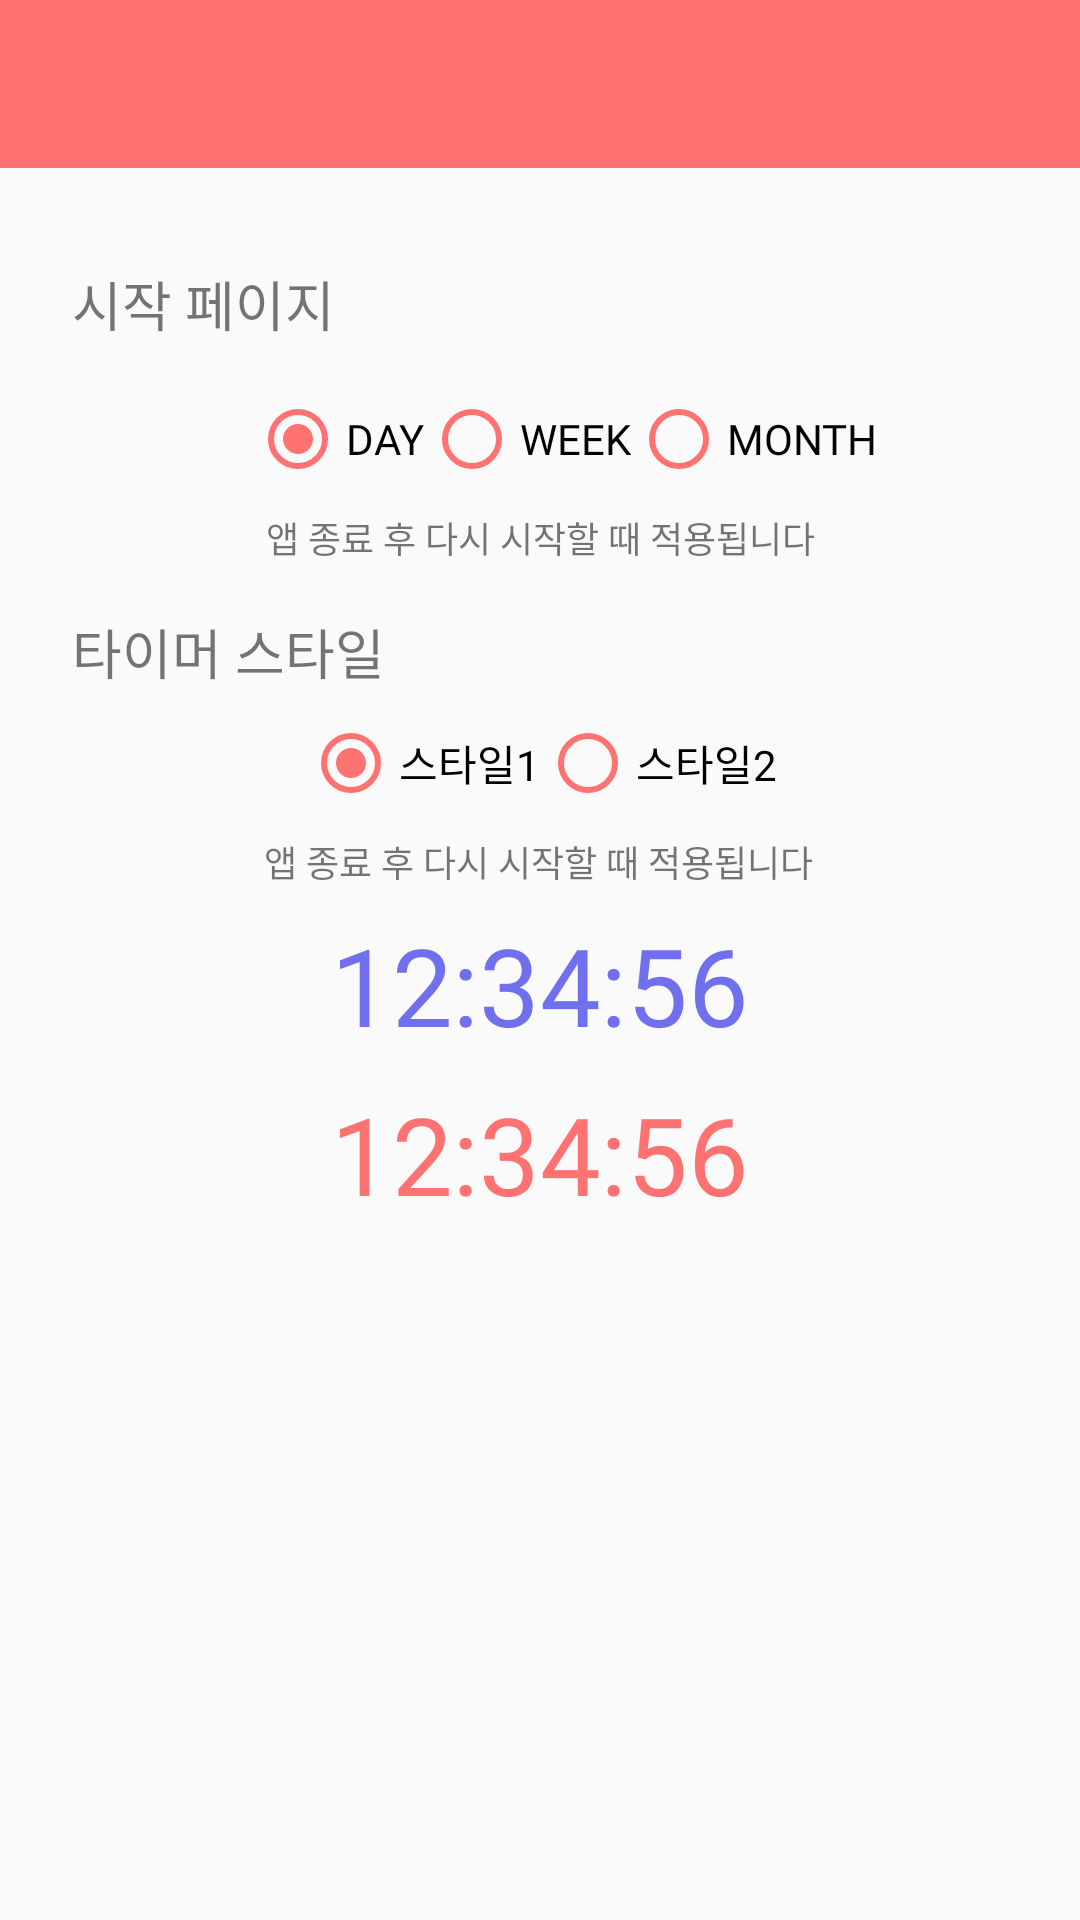

The Android layout XML behind this screen, and the referenced resources:
<!-- AndroidManifest.xml: application theme AppTheme -->
<!-- res/layout/settings.xml -->
<?xml version="1.0" encoding="utf-8"?>
<android.support.constraint.ConstraintLayout
    xmlns:android="http://schemas.android.com/apk/res/android"
    xmlns:app="http://schemas.android.com/apk/res-auto"
    xmlns:tools="http://schemas.android.com/tools"
    android:layout_width="match_parent"
    android:layout_height="match_parent"
    tools:context=".Settingpage">

    <android.support.design.widget.AppBarLayout
        android:id="@+id/toolBarLayout_setting"
        android:layout_width="match_parent"
        android:layout_height="wrap_content"
        app:layout_constraintEnd_toEndOf="parent"
        app:layout_constraintStart_toStartOf="parent"
        app:layout_constraintTop_toTopOf="parent">

        <android.support.v7.widget.Toolbar
            android:id="@+id/toolbar_setting"
            android:layout_width="match_parent"
            android:layout_height="?attr/actionBarSize"
            android:background="@color/coral_red"
            android:theme="@style/ThemeOverlay.AppCompat.Dark"
            app:layout_constraintEnd_toEndOf="parent"
            app:layout_constraintStart_toStartOf="parent"
            app:layout_constraintTop_toTopOf="parent" />
    </android.support.design.widget.AppBarLayout>

    <TextView
        android:id="@+id/text_start_theme"
        android:layout_width="wrap_content"
        android:layout_height="wrap_content"
        android:layout_marginStart="24dp"
        android:layout_marginTop="32dp"
        android:fontFamily="@font/scdream4"
        android:text="시작 페이지"
        android:textSize="18sp"
        app:layout_constraintStart_toStartOf="parent"
        app:layout_constraintTop_toBottomOf="@+id/toolBarLayout_setting" />

    <TextView
        android:id="@+id/text_timer_theme"
        android:layout_width="wrap_content"
        android:layout_height="wrap_content"
        android:layout_marginStart="24dp"
        android:layout_marginTop="16dp"
        android:fontFamily="@font/scdream4"
        android:text="타이머 스타일"
        android:textSize="18sp"
        app:layout_constraintStart_toStartOf="parent"
        app:layout_constraintTop_toBottomOf="@+id/textView6" />

    <RadioGroup
        android:id="@+id/timeselectGroup"
        android:layout_width="wrap_content"
        android:layout_height="wrap_content"
        android:layout_marginStart="24dp"
        android:layout_marginTop="16dp"
        android:layout_marginEnd="8dp"
        android:checkedButton="@id/sel_day"
        android:orientation="horizontal"
        app:layout_constraintEnd_toEndOf="parent"
        app:layout_constraintStart_toStartOf="parent"
        app:layout_constraintTop_toBottomOf="@+id/text_start_theme">

        <RadioButton
            android:id="@+id/sel_day"
            android:layout_width="wrap_content"
            android:layout_height="wrap_content"
            android:layout_weight="1"
            android:buttonTint="@color/coral_red"
            android:fontFamily="@font/scdream4"
            android:text="DAY" />

        <RadioButton
            android:id="@+id/sel_week"
            android:layout_width="wrap_content"
            android:layout_height="wrap_content"
            android:layout_weight="1"
            android:buttonTint="@color/coral_red"
            android:fontFamily="@font/scdream4"
            android:text="WEEK" />

        <RadioButton
            android:id="@+id/sel_month"
            android:layout_width="wrap_content"
            android:layout_height="wrap_content"
            android:layout_weight="1"
            android:buttonTint="@color/coral_red"
            android:fontFamily="@font/scdream4"
            android:text="MONTH" />
    </RadioGroup>

    <TextView
        android:id="@+id/textView6"
        android:layout_width="wrap_content"
        android:layout_height="wrap_content"
        android:layout_marginStart="8dp"
        android:layout_marginTop="8dp"
        android:layout_marginEnd="8dp"
        android:fontFamily="@font/scdream4"
        android:text="앱 종료 후 다시 시작할 때 적용됩니다"
        android:textSize="12sp"
        app:layout_constraintEnd_toEndOf="parent"
        app:layout_constraintStart_toStartOf="parent"
        app:layout_constraintTop_toBottomOf="@+id/timeselectGroup" />

    <TextView
        android:id="@+id/textView8"
        android:layout_width="wrap_content"
        android:layout_height="wrap_content"
        android:layout_marginStart="8dp"
        android:layout_marginTop="8dp"
        android:layout_marginEnd="8dp"
        android:fontFamily="@font/scdream4"
        android:text="앱 종료 후 다시 시작할 때 적용됩니다"
        android:textSize="12sp"
        app:layout_constraintEnd_toEndOf="parent"
        app:layout_constraintHorizontal_bias="0.497"
        app:layout_constraintStart_toStartOf="parent"
        app:layout_constraintTop_toBottomOf="@+id/timerstyleGroup" />

    <RadioGroup
        android:id="@+id/timerstyleGroup"
        android:layout_width="wrap_content"
        android:layout_height="wrap_content"
        android:layout_marginStart="8dp"
        android:layout_marginTop="8dp"
        android:layout_marginEnd="8dp"
        android:checkedButton="@id/timerstyle1"
        android:orientation="horizontal"
        app:layout_constraintEnd_toEndOf="parent"
        app:layout_constraintStart_toStartOf="parent"
        app:layout_constraintTop_toBottomOf="@+id/text_timer_theme">

        <RadioButton
            android:id="@+id/timerstyle1"
            android:layout_width="wrap_content"
            android:layout_height="wrap_content"
            android:layout_weight="1"
            android:buttonTint="@color/coral_red"
            android:fontFamily="@font/scdream4"
            android:text="스타일1" />

        <RadioButton
            android:id="@+id/timerstyle2"
            android:layout_width="wrap_content"
            android:layout_height="wrap_content"
            android:layout_weight="1"
            android:buttonTint="@color/coral_red"
            android:fontFamily="@font/scdream4"
            android:text="스타일2" />
    </RadioGroup>

    <TextView
        android:id="@+id/textView9"
        android:layout_width="wrap_content"
        android:layout_height="wrap_content"
        android:layout_marginStart="8dp"
        android:layout_marginTop="8dp"
        android:layout_marginEnd="8dp"
        android:fontFamily="@font/american_captain"
        android:text="12:34:56"
        android:textColor="@color/warm_blue"
        android:textSize="36sp"
        app:layout_constraintEnd_toEndOf="parent"
        app:layout_constraintStart_toStartOf="parent"
        app:layout_constraintTop_toBottomOf="@+id/textView8" />

    <TextView
        android:id="@+id/textView10"
        android:layout_width="wrap_content"
        android:layout_height="wrap_content"
        android:layout_marginTop="8dp"
        android:fontFamily="@font/baemin_jua"
        android:text="12:34:56"
        android:textColor="@color/coral_red"
        android:textSize="36sp"
        app:layout_constraintEnd_toEndOf="parent"
        app:layout_constraintStart_toStartOf="parent"
        app:layout_constraintTop_toBottomOf="@+id/textView9" />

</android.support.constraint.ConstraintLayout>
<!-- resources referenced by this layout -->
<resources>
  <color name="coral_red">#FFFF7272</color>
  <color name="warm_blue">#7070EE</color>
  <style name="AppTheme" parent="Theme.AppCompat.Light.NoActionBar">
          <item name="bottomSheetDialogTheme">@style/AppBottomSheetDialogTheme</item>
      </style>
  <style name="AppBottomSheetDialogTheme" parent="Theme.Design.Light.BottomSheetDialog">
          <item name="bottomSheetStyle">@style/AppModalStyle</item>
      </style>
  <style name="AppModalStyle" parent="Widget.Design.BottomSheet.Modal">
          <item name="android:background">@drawable/shape_calendar_round_top</item>
      </style>
  <!-- drawable shape_calendar_round_top (drawable) -->
  <?xml version="1.0" encoding="utf-8"?>
  <shape xmlns:android="http://schemas.android.com/apk/res/android"
      android:shape="rectangle">
      <stroke
          android:color="@color/white"
          android:width="4dp"/>
      <padding
          android:left="5dp"
          android:right="5dp"
          android:top="5dp" />
      <corners
          android:topLeftRadius="12dp"
          android:topRightRadius="12dp" />
      <solid android:color="@color/white" />
  </shape>
  <color name="white">#FFFFFF</color>
</resources>
